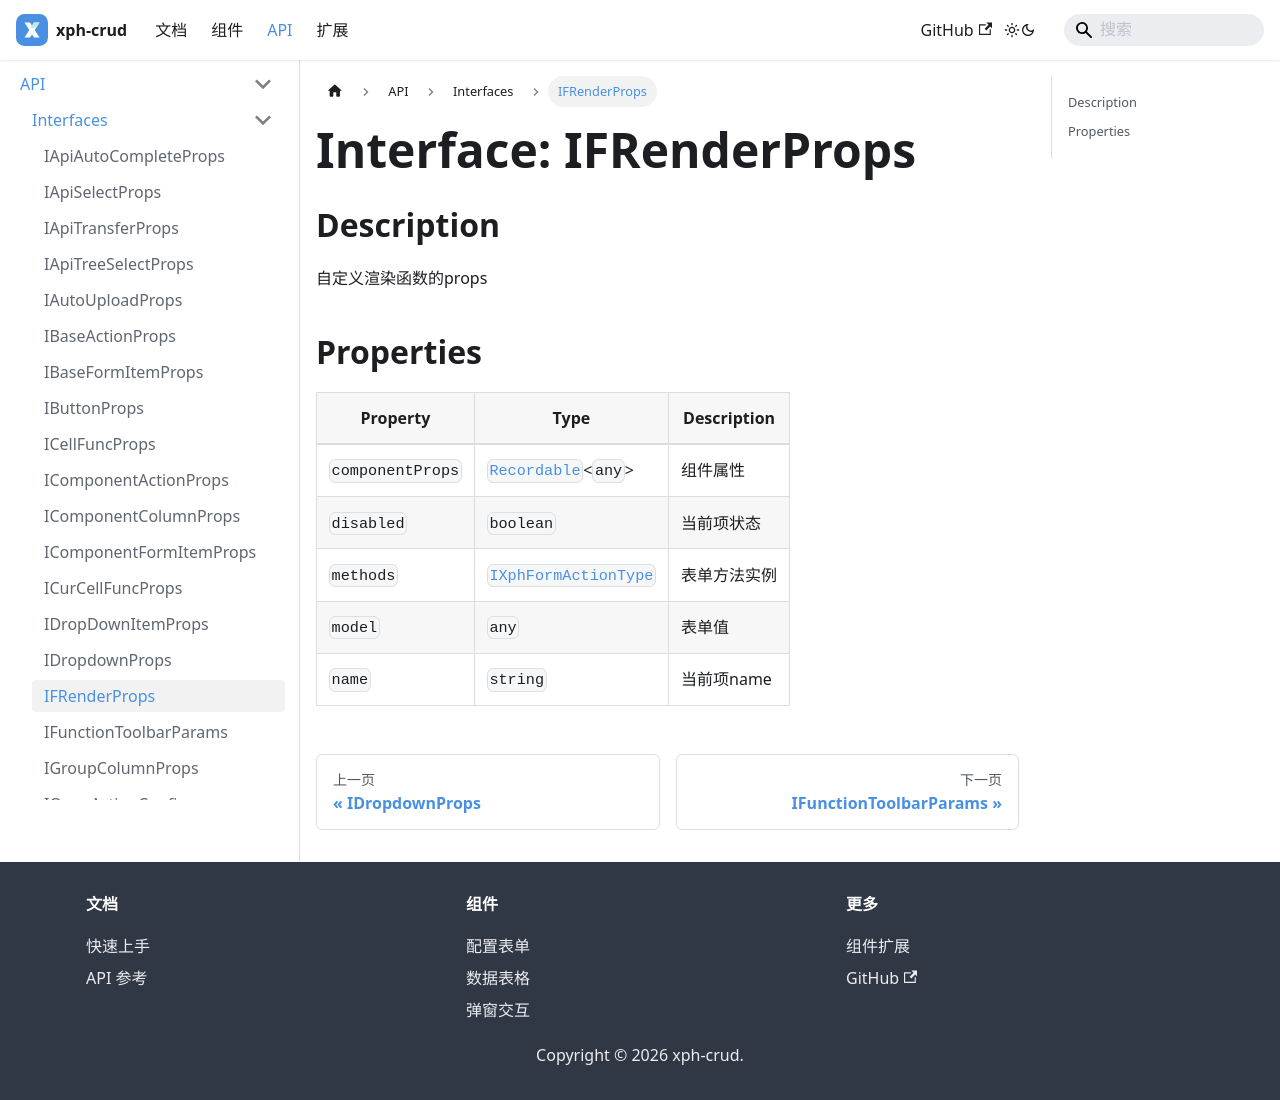

repository: XiaoPiHong/xph-crud · page: docs/api/interfaces/IFRenderProps/index.html · generator: docusaurus

# Interface: IFRenderProps

## Description

自定义渲染函数的props

## Properties

| Property | Type | Description |
| ------ | ------ | ------ |
| `componentProps` | [`Recordable`](../type-aliases/Recordable.md)\<`any`\> | 组件属性 |
| `disabled` | `boolean` | 当前项状态 |
| `methods` | [`IXphFormActionType`](IXphFormActionType.md) | 表单方法实例 |
| `model` | `any` | 表单值 |
| `name` | `string` | 当前项name |
